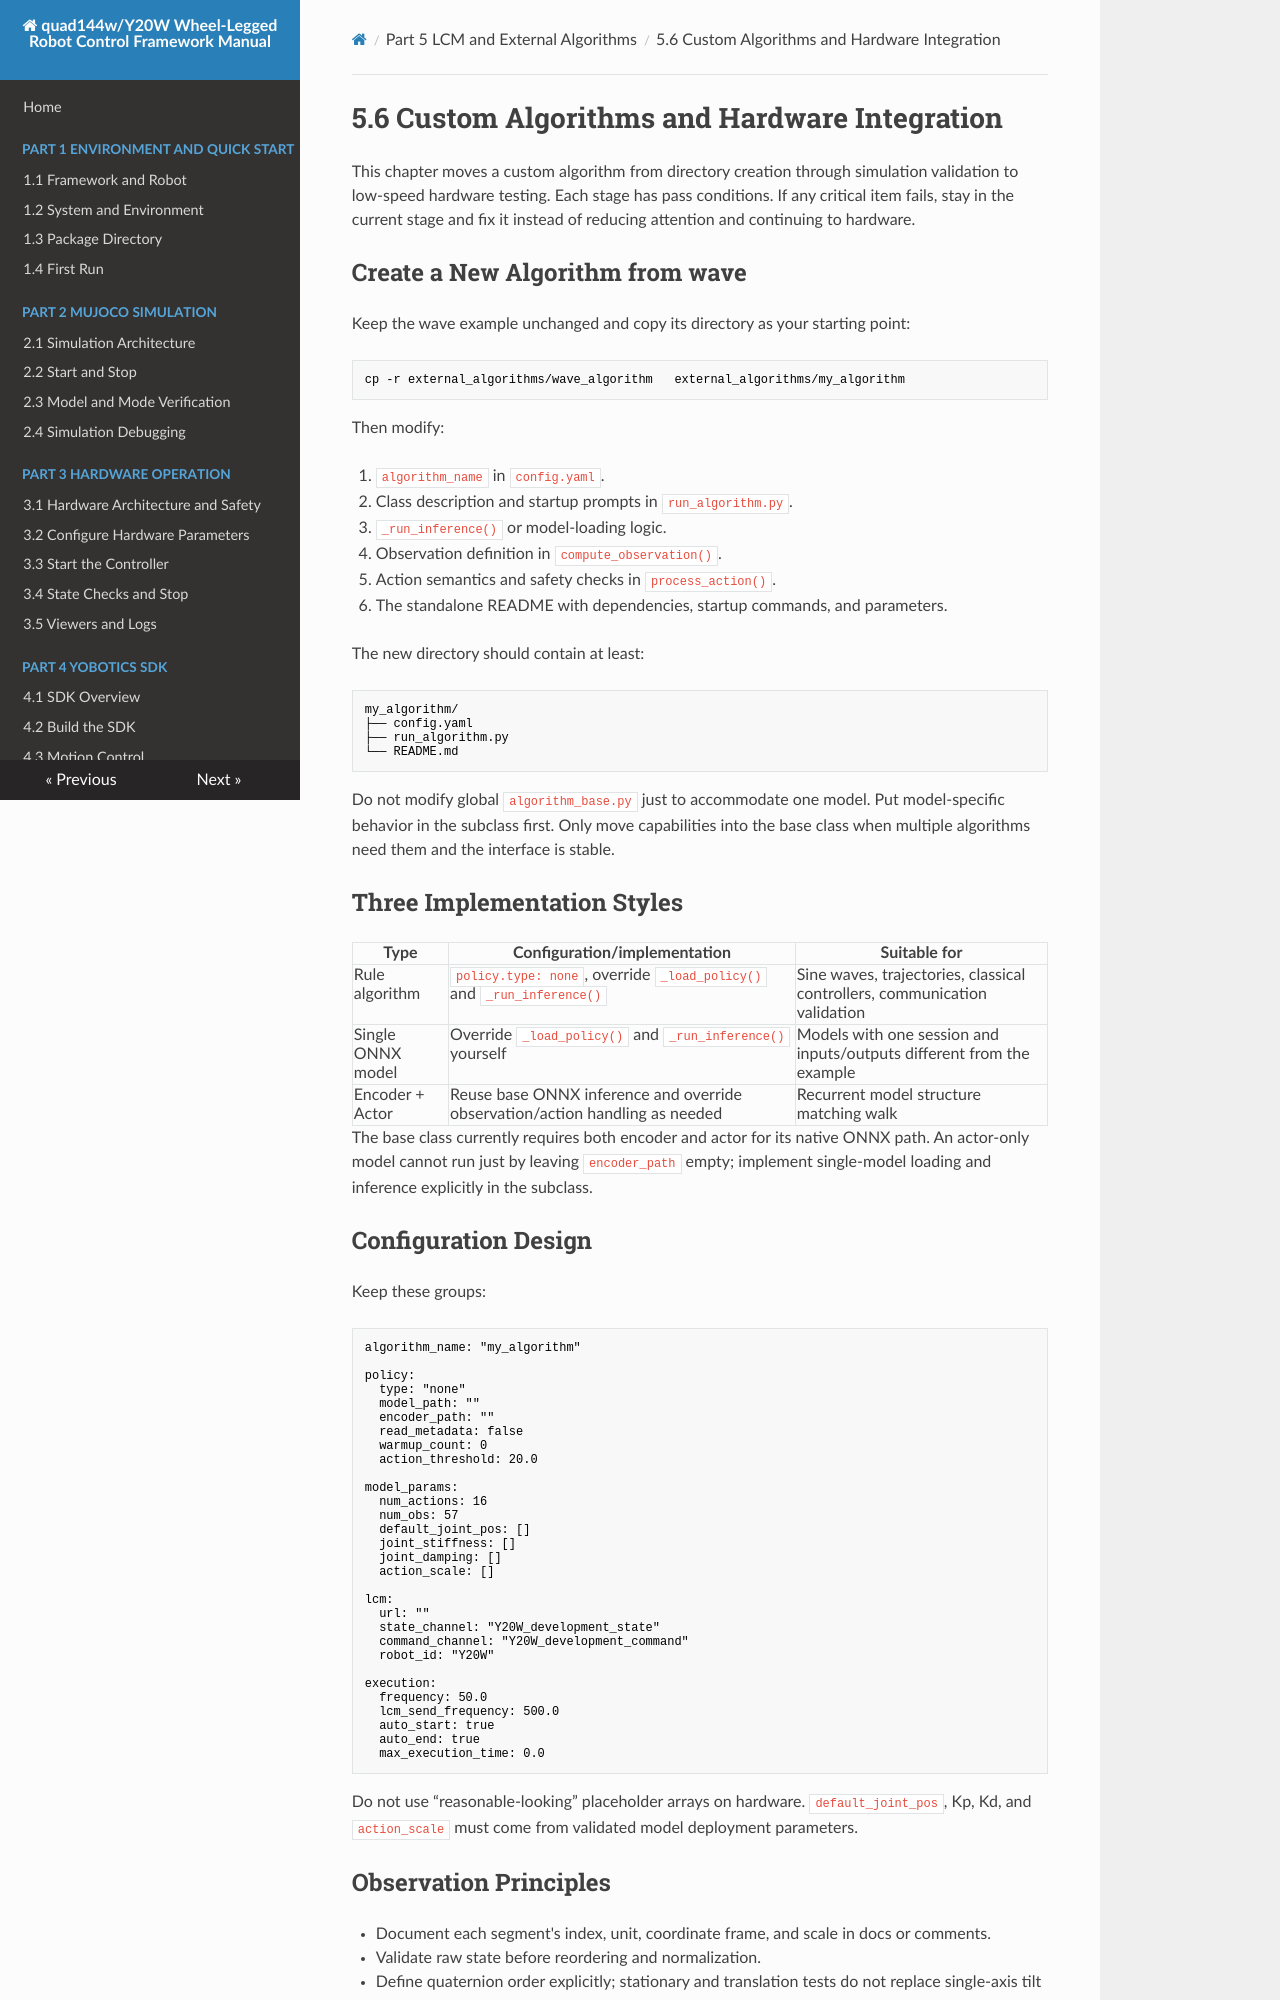

repository: YoboticsHub/yobotics_quad144w · page: part-5-lcm-dev/6.hardware.html · generator: mkdocs

# 5.6 Custom Algorithms and Hardware Integration

This chapter moves a custom algorithm from directory creation through simulation validation to low-speed hardware testing. Each stage has pass conditions. If any critical item fails, stay in the current stage and fix it instead of reducing attention and continuing to hardware.

## Create a New Algorithm from wave

Keep the wave example unchanged and copy its directory as your starting point:

```bash
cp -r external_algorithms/wave_algorithm   external_algorithms/my_algorithm
```

Then modify:

1. `algorithm_name` in `config.yaml`.
2. Class description and startup prompts in `run_algorithm.py`.
3. `_run_inference()` or model-loading logic.
4. Observation definition in `compute_observation()`.
5. Action semantics and safety checks in `process_action()`.
6. The standalone README with dependencies, startup commands, and parameters.

The new directory should contain at least:

```text
my_algorithm/
├── config.yaml
├── run_algorithm.py
└── README.md
```

Do not modify global `algorithm_base.py` just to accommodate one model. Put model-specific behavior in the subclass first. Only move capabilities into the base class when multiple algorithms need them and the interface is stable.

## Three Implementation Styles

| Type | Configuration/implementation | Suitable for |
| --- | --- | --- |
| Rule algorithm | `policy.type: none`, override `_load_policy()` and `_run_inference()` | Sine waves, trajectories, classical controllers, communication validation |
| Single ONNX model | Override `_load_policy()` and `_run_inference()` yourself | Models with one session and inputs/outputs different from the example |
| Encoder + Actor | Reuse base ONNX inference and override observation/action handling as needed | Recurrent model structure matching walk |

The base class currently requires both encoder and actor for its native ONNX path. An actor-only model cannot run just by leaving `encoder_path` empty; implement single-model loading and inference explicitly in the subclass.

## Configuration Design

Keep these groups:

```yaml
algorithm_name: "my_algorithm"

policy:
  type: "none"
  model_path: ""
  encoder_path: ""
  read_metadata: false
  warmup_count: 0
  action_threshold: 20.0

model_params:
  num_actions: 16
  num_obs: 57
  default_joint_pos: []
  joint_stiffness: []
  joint_damping: []
  action_scale: []

lcm:
  url: ""
  state_channel: "Y20W_development_state"
  command_channel: "Y20W_development_command"
  robot_id: "Y20W"

execution:
  frequency: 50.0
  lcm_send_frequency: 500.0
  auto_start: true
  auto_end: true
  max_execution_time: 0.0
```

Do not use “reasonable-looking” placeholder arrays on hardware. `default_joint_pos`, Kp, Kd, and `action_scale` must come from validated model deployment parameters.
